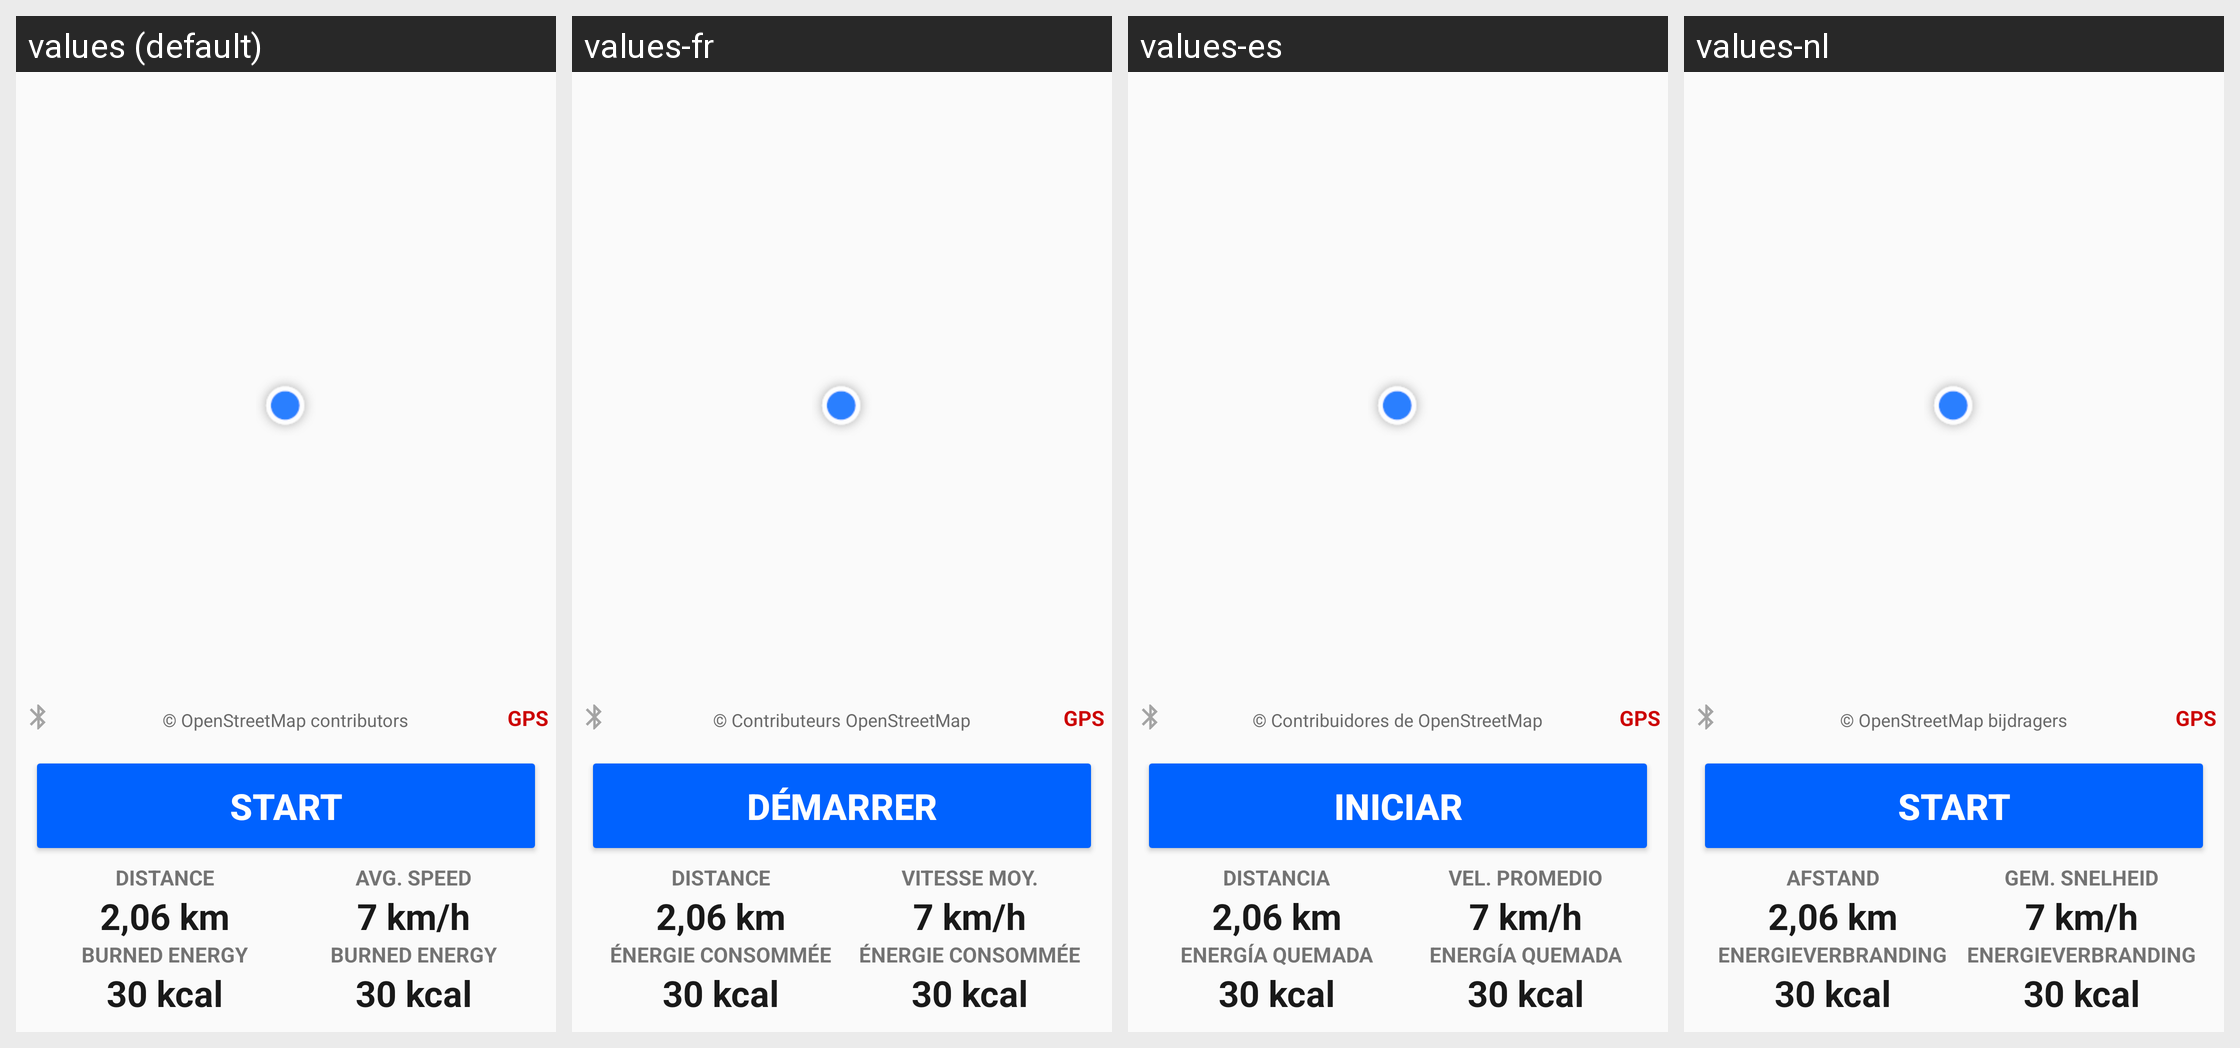

Here is an Android app screen in its default locale and in the app's own translations. Write out the translated-string differences for the strings that appear on this screen.
Android screen res/layout/activity_record_workout.xml rendered under 4 locales, left to right: values (default), values-fr, values-es, values-nl. Device: Nexus 5 (rendered at 1080×1920; each locale shown at half size, 540×960, under a caption strip naming it); theme AppTheme.
Other locales in the repository, not shown: values-ca, values-cs, values-de, values-dk, values-gl, values-he, values-hu, values-it, values-ms, values-nb-rNO, values-pl, values-pt, values-ru, values-tr.
Strings drawn on this screen, with the default value and each locale's value (text and hints the layout hard-codes, and strings that could not be matched under every locale, appear in the picture but are not listed):

gps
  values: GPS
  values-fr: GPS
  values-es: GPS
  values-nl: GPS

OpenStreetMapAttribution
  values: © OpenStreetMap contributors
  values-fr: © Contributeurs OpenStreetMap
  values-es: © Contribuidores de OpenStreetMap
  values-nl: © OpenStreetMap bijdragers

start
  values: Start
  values-fr: Démarrer
  values-es: Iniciar
  values-nl: Start

workoutDistance
  values: Distance
  values-fr: Distance
  values-es: Distancia
  values-nl: Afstand

workoutBurnedEnergy
  values: Burned Energy
  values-fr: Énergie consommée
  values-es: Energía quemada
  values-nl: Energieverbranding

workoutAvgSpeedShort
  values: Avg. Speed
  values-fr: Vitesse moy.
  values-es: Vel. Promedio
  values-nl: Gem. Snelheid
